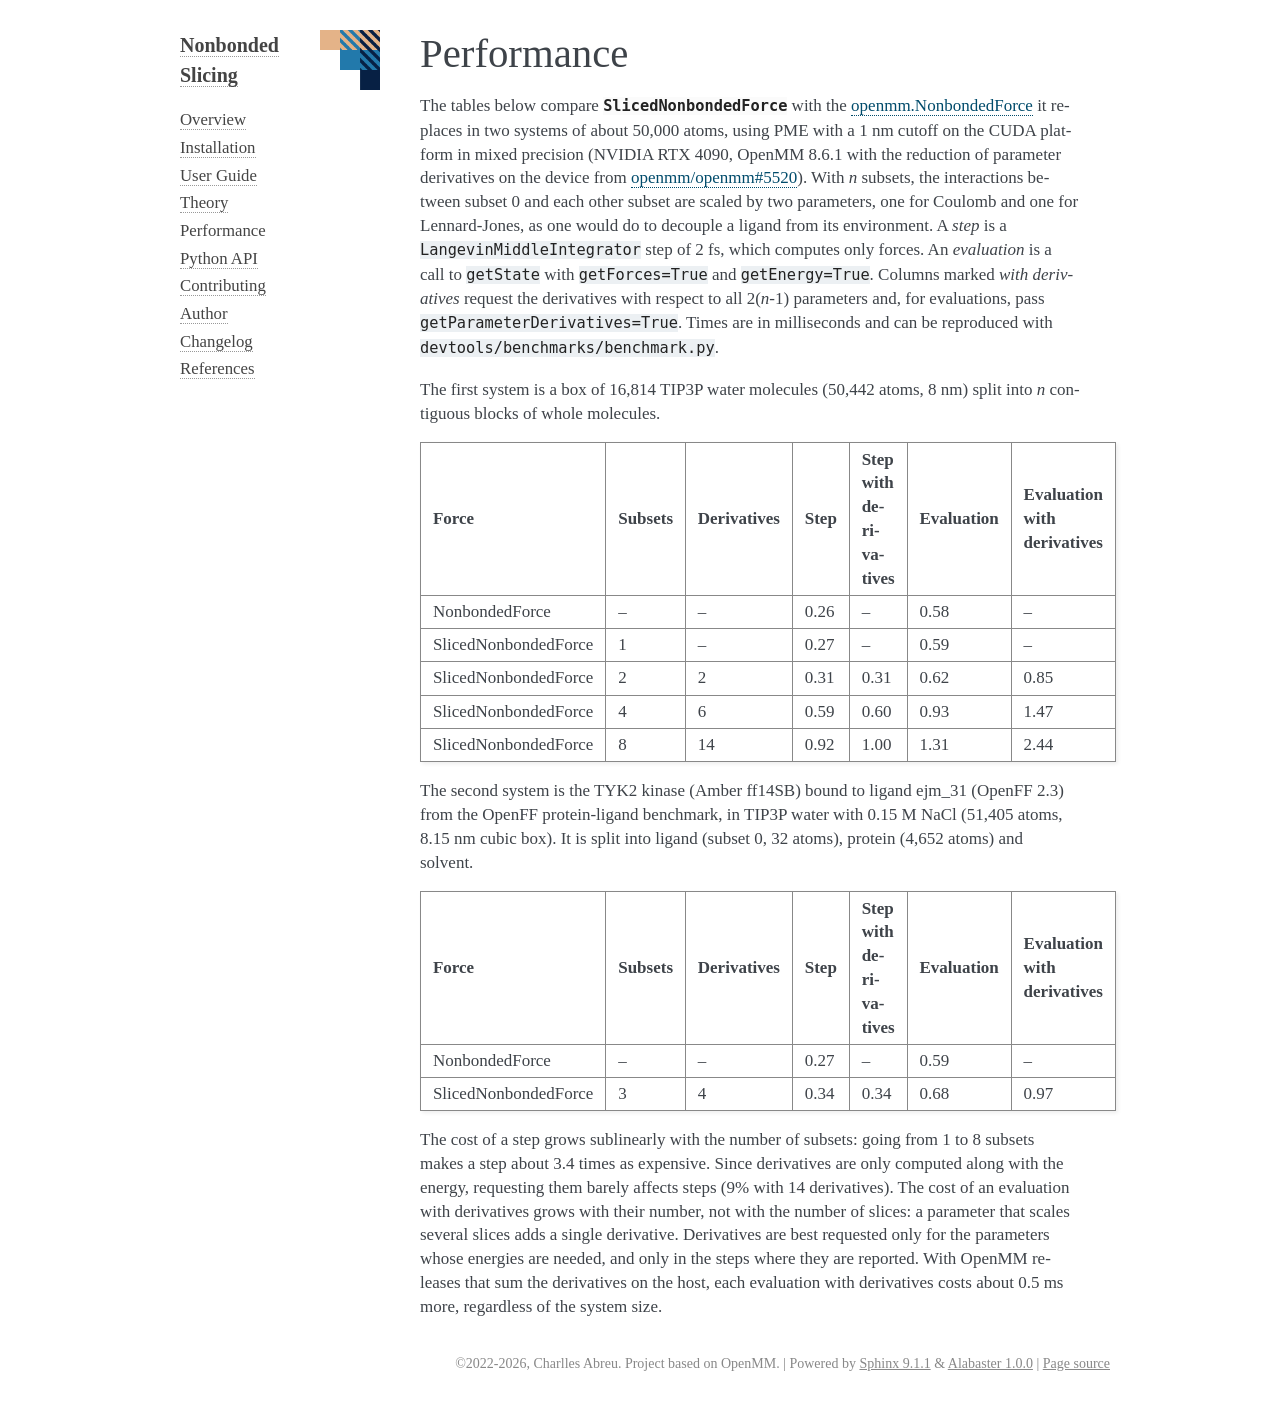

repository: craabreu/openmm-nonbonded-slicing · page: docs/performance.html · generator: sphinx

===========
Performance
===========

The tables below compare :class:`~nonbondedslicing.SlicedNonbondedForce` with the
:OpenMM:`NonbondedForce` it replaces in two systems of about 50,000 atoms, using PME with a 1 nm
cutoff on the CUDA platform in mixed precision (NVIDIA RTX 4090, OpenMM 8.6.1 with the reduction of
parameter derivatives on the device from `openmm/openmm#5520`_). With *n* subsets,
the interactions between subset 0 and each other subset are scaled by two parameters, one for
Coulomb and one for Lennard-Jones, as one would do to decouple a ligand from its environment. A
*step* is a ``LangevinMiddleIntegrator`` step of 2 fs, which computes only forces. An *evaluation* is
a call to ``getState`` with ``getForces=True`` and ``getEnergy=True``. Columns marked *with
derivatives* request the derivatives with respect to all 2(*n*-1) parameters and, for evaluations,
pass ``getParameterDerivatives=True``. Times are in milliseconds and can be reproduced with
``devtools/benchmarks/benchmark.py``.

The first system is a box of 16,814 TIP3P water molecules (50,442 atoms, 8 nm) split into *n*
contiguous blocks of whole molecules.

=====================  =======  ===========  ======  ==================  ==========  ==================
Force                  Subsets  Derivatives  Step    Step with           Evaluation  Evaluation with
                                                     derivatives                     derivatives
=====================  =======  ===========  ======  ==================  ==========  ==================
NonbondedForce         --       --           0.26    --                  0.58        --
SlicedNonbondedForce   1        --           0.27    --                  0.59        --
SlicedNonbondedForce   2        2            0.31    0.31                0.62        0.85
SlicedNonbondedForce   4        6            0.59    0.60                0.93        1.47
SlicedNonbondedForce   8        14           0.92    1.00                1.31        2.44
=====================  =======  ===========  ======  ==================  ==========  ==================

The second system is the TYK2 kinase (Amber ff14SB) bound to ligand ejm_31 (OpenFF 2.3) from the
OpenFF protein-ligand benchmark, in TIP3P water with 0.15 M NaCl (51,405 atoms, 8.15 nm cubic box).
It is split into ligand (subset 0, 32 atoms), protein (4,652 atoms) and solvent.

=====================  =======  ===========  ======  ==================  ==========  ==================
Force                  Subsets  Derivatives  Step    Step with           Evaluation  Evaluation with
                                                     derivatives                     derivatives
=====================  =======  ===========  ======  ==================  ==========  ==================
NonbondedForce         --       --           0.27    --                  0.59        --
SlicedNonbondedForce   3        4            0.34    0.34                0.68        0.97
=====================  =======  ===========  ======  ==================  ==========  ==================

The cost of a step grows sublinearly with the number of subsets: going from 1 to 8 subsets makes a
step about 3.4 times as expensive. Since derivatives are only computed along with the energy,
requesting them barely affects steps (9% with 14 derivatives). The cost of an evaluation with
derivatives grows with their number, not with the number of slices: a parameter that scales several
slices adds a single derivative. Derivatives are best requested only for the parameters whose
energies are needed, and only in the steps where they are reported. With OpenMM releases that sum
the derivatives on the host, each evaluation with derivatives costs about 0.5 ms more, regardless of
the system size.

.. _openmm/openmm#5520: https://github.com/openmm/openmm/pull/5520
